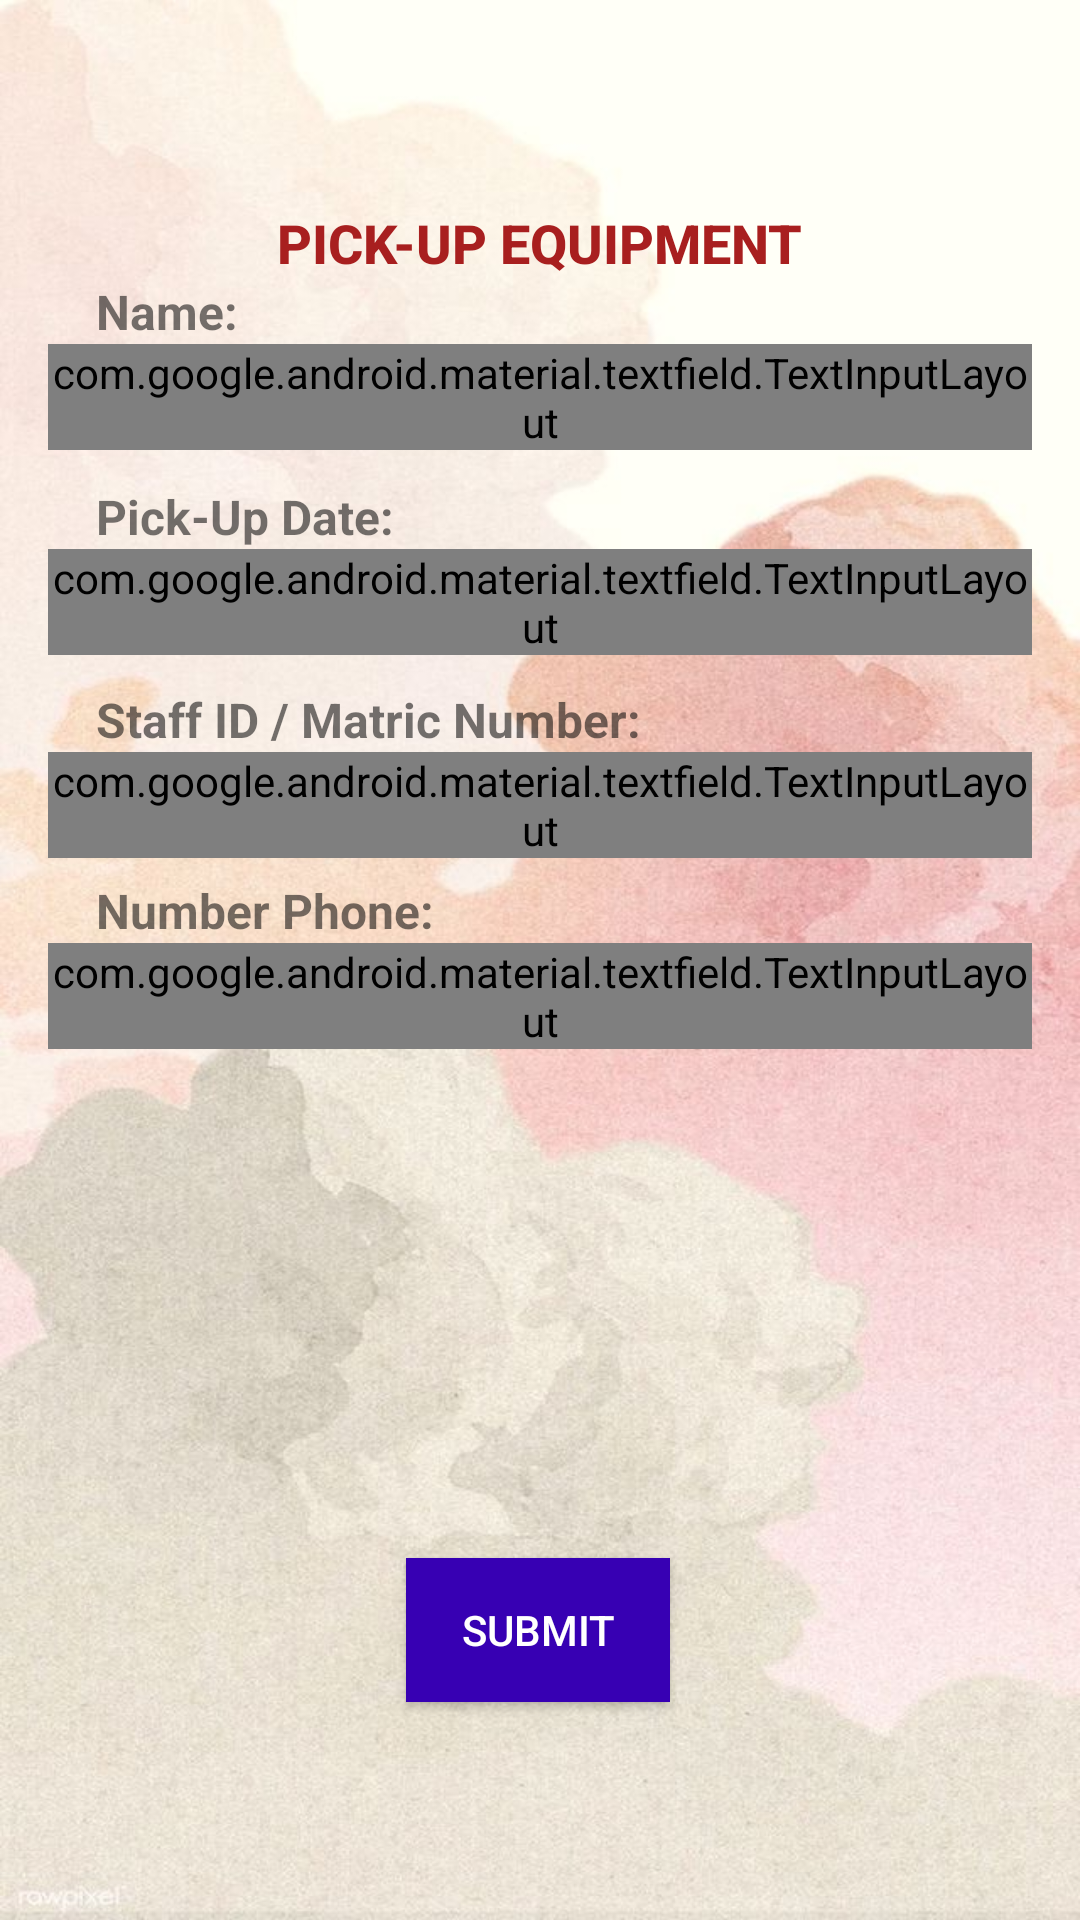

Layout XML and referenced resources for this Android screen:
<!-- AndroidManifest.xml: application theme Theme.MySEBOAdminStaff -->
<!-- res/layout/activity_pick_up.xml -->
<?xml version="1.0" encoding="utf-8"?>
<layout xmlns:tools="http://schemas.android.com/tools"
    xmlns:android="http://schemas.android.com/apk/res/android"
    xmlns:app="http://schemas.android.com/apk/res-auto">
<androidx.constraintlayout.widget.ConstraintLayout
    android:layout_width="match_parent"
    android:layout_height="match_parent"
    android:background="@drawable/wallpaper2"
    tools:context=".PickUpActivity">

    <Button
        android:id="@+id/button"
        android:layout_width="wrap_content"
        android:layout_height="wrap_content"
        android:background="@color/purple_700"
        android:text="Submit"
        android:textColor="@color/white"
        app:layout_constraintBottom_toBottomOf="parent"
        app:layout_constraintEnd_toEndOf="parent"
        app:layout_constraintHorizontal_bias="0.498"
        app:layout_constraintStart_toStartOf="parent"
        app:layout_constraintTop_toBottomOf="@+id/til_phone"
        app:layout_constraintVertical_bias="0.7" />

    <TextView
        android:id="@+id/textView11"
        android:layout_width="wrap_content"
        android:layout_height="wrap_content"
        android:layout_marginTop="8dp"
        android:fontFamily="sans-serif-medium"
        android:text="PICK-UP EQUIPMENT"
        android:textColor="#A81F1F"
        android:textSize="18sp"
        android:textStyle="bold"
        app:layout_constraintBottom_toBottomOf="parent"
        app:layout_constraintEnd_toEndOf="parent"
        app:layout_constraintStart_toStartOf="parent"
        app:layout_constraintTop_toTopOf="parent"
        app:layout_constraintVertical_bias="0.100000024" />

    <TextView
        android:id="@+id/textView13"
        android:layout_width="0dp"
        android:layout_height="wrap_content"
        android:layout_marginStart="32dp"
        android:layout_marginEnd="32dp"
        android:text="Name:"
        android:textSize="16sp"
        android:textStyle="bold"
        app:layout_constraintEnd_toEndOf="parent"
        app:layout_constraintHorizontal_bias="0.0"
        app:layout_constraintStart_toStartOf="parent"
        app:layout_constraintTop_toBottomOf="@+id/textView11" />

    <com.google.android.material.textfield.TextInputLayout
        android:id="@+id/til_name"
        style="@style/Widget.MaterialComponents.TextInputLayout.OutlinedBox.Dense"
        android:layout_width="match_parent"
        android:layout_height="wrap_content"
        android:layout_marginStart="16dp"
        android:layout_marginEnd="16dp"
        android:hint="Name Person Pick-Up"
        app:layout_constraintEnd_toEndOf="parent"
        app:layout_constraintStart_toStartOf="parent"
        app:layout_constraintTop_toBottomOf="@+id/textView13">

        <com.google.android.material.textfield.TextInputEditText

            android:id="@+id/tiet_name"
            android:layout_width="match_parent"
            android:layout_height="wrap_content"
            android:layout_weight="1"
            android:inputType="textEmailAddress" />
    </com.google.android.material.textfield.TextInputLayout>

    <TextView
        android:id="@+id/textView16"
        android:layout_width="0dp"
        android:layout_height="wrap_content"
        android:layout_marginStart="32dp"
        android:layout_marginEnd="32dp"
        android:text="Pick-Up Date:"
        android:textSize="16sp"
        android:textStyle="bold"
        app:layout_constraintBottom_toBottomOf="parent"
        app:layout_constraintEnd_toEndOf="parent"
        app:layout_constraintHorizontal_bias="0.498"
        app:layout_constraintStart_toStartOf="parent"
        app:layout_constraintTop_toBottomOf="@+id/til_name"
        app:layout_constraintVertical_bias="0.024" />

    <com.google.android.material.textfield.TextInputLayout
        android:id="@+id/til_pickup"
        style="@style/Widget.MaterialComponents.TextInputLayout.OutlinedBox.Dense"
        android:layout_width="match_parent"
        android:layout_height="wrap_content"
        android:layout_marginStart="16dp"
        android:layout_marginEnd="16dp"
        android:hint="Event Name"
        app:layout_constraintEnd_toEndOf="parent"
        app:layout_constraintStart_toStartOf="parent"
        app:layout_constraintTop_toBottomOf="@+id/textView16">

        <com.google.android.material.textfield.TextInputEditText

            android:id="@+id/tiet_event_name"
            android:layout_width="match_parent"
            android:layout_height="wrap_content"
            android:layout_weight="1"
            android:inputType="textEmailAddress" />
    </com.google.android.material.textfield.TextInputLayout>

    <TextView
        android:id="@+id/textView18"
        android:layout_width="0dp"
        android:layout_height="wrap_content"
        android:layout_marginStart="32dp"
        android:layout_marginEnd="32dp"
        android:text="Staff ID / Matric Number:"
        android:textAlignment="viewStart"
        android:textSize="16sp"
        android:textStyle="bold"
        app:layout_constraintBottom_toBottomOf="parent"
        app:layout_constraintEnd_toEndOf="parent"
        app:layout_constraintHorizontal_bias="0.0"
        app:layout_constraintStart_toStartOf="parent"
        app:layout_constraintTop_toBottomOf="@+id/til_pickup"
        app:layout_constraintVertical_bias="0.027" />

    <com.google.android.material.textfield.TextInputLayout
        android:id="@+id/til_staff_id"
        style="@style/Widget.MaterialComponents.TextInputLayout.OutlinedBox.Dense"
        android:layout_width="match_parent"
        android:layout_height="wrap_content"
        android:layout_marginStart="16dp"
        android:layout_marginEnd="16dp"
        android:hint="Staff ID /  Matric Number"
        app:layout_constraintEnd_toEndOf="parent"
        app:layout_constraintStart_toStartOf="parent"
        app:layout_constraintTop_toBottomOf="@+id/textView18">

        <com.google.android.material.textfield.TextInputEditText

            android:id="@+id/tiet_staff_id"
            android:layout_width="match_parent"
            android:layout_height="wrap_content"
            android:layout_weight="1"
            android:inputType="textEmailAddress" />
    </com.google.android.material.textfield.TextInputLayout>

    <TextView
        android:id="@+id/textView20"
        android:layout_width="0dp"
        android:layout_height="wrap_content"
        android:layout_marginStart="32dp"
        android:layout_marginEnd="32dp"
        android:text="Number Phone:"
        android:textSize="16sp"
        android:textStyle="bold"
        app:layout_constraintBottom_toBottomOf="parent"
        app:layout_constraintEnd_toEndOf="parent"
        app:layout_constraintHorizontal_bias="0.498"
        app:layout_constraintStart_toStartOf="parent"
        app:layout_constraintTop_toBottomOf="@+id/til_staff_id"
        app:layout_constraintVertical_bias="0.01999998" />

    <com.google.android.material.textfield.TextInputLayout
        android:id="@+id/til_phone"
        style="@style/Widget.MaterialComponents.TextInputLayout.OutlinedBox.Dense"
        android:layout_width="match_parent"
        android:layout_height="wrap_content"
        android:layout_marginStart="16dp"
        android:layout_marginEnd="16dp"
        android:hint="Phone Number"
        app:layout_constraintEnd_toEndOf="parent"
        app:layout_constraintStart_toStartOf="parent"
        app:layout_constraintTop_toBottomOf="@+id/textView20">

        <com.google.android.material.textfield.TextInputEditText

            android:id="@+id/tiet_phone"
            android:layout_width="match_parent"
            android:layout_height="wrap_content"
            android:layout_weight="1"
            android:inputType="number" />
    </com.google.android.material.textfield.TextInputLayout>

</androidx.constraintlayout.widget.ConstraintLayout>
</layout>
<!-- resources referenced by this layout -->
<resources>
  <color name="purple_700">#FF3700B3</color>
  <color name="white">#FFFFFFFF</color>
  <!-- drawable wallpaper2: jpeg bitmap (drawable, 86297 bytes) -->
  <style name="Theme.MySEBOAdminStaff" parent="Theme.AppCompat.Light.DarkActionBar">
          
          <item name="colorPrimary">@color/purple_500</item>
          <item name="colorPrimaryDark">@color/purple_700</item>
          <item name="colorAccent">@color/teal_200</item>
          
      </style>
  <color name="purple_500">#FF6200EE</color>
  <color name="teal_200">#FF03DAC5</color>
</resources>
